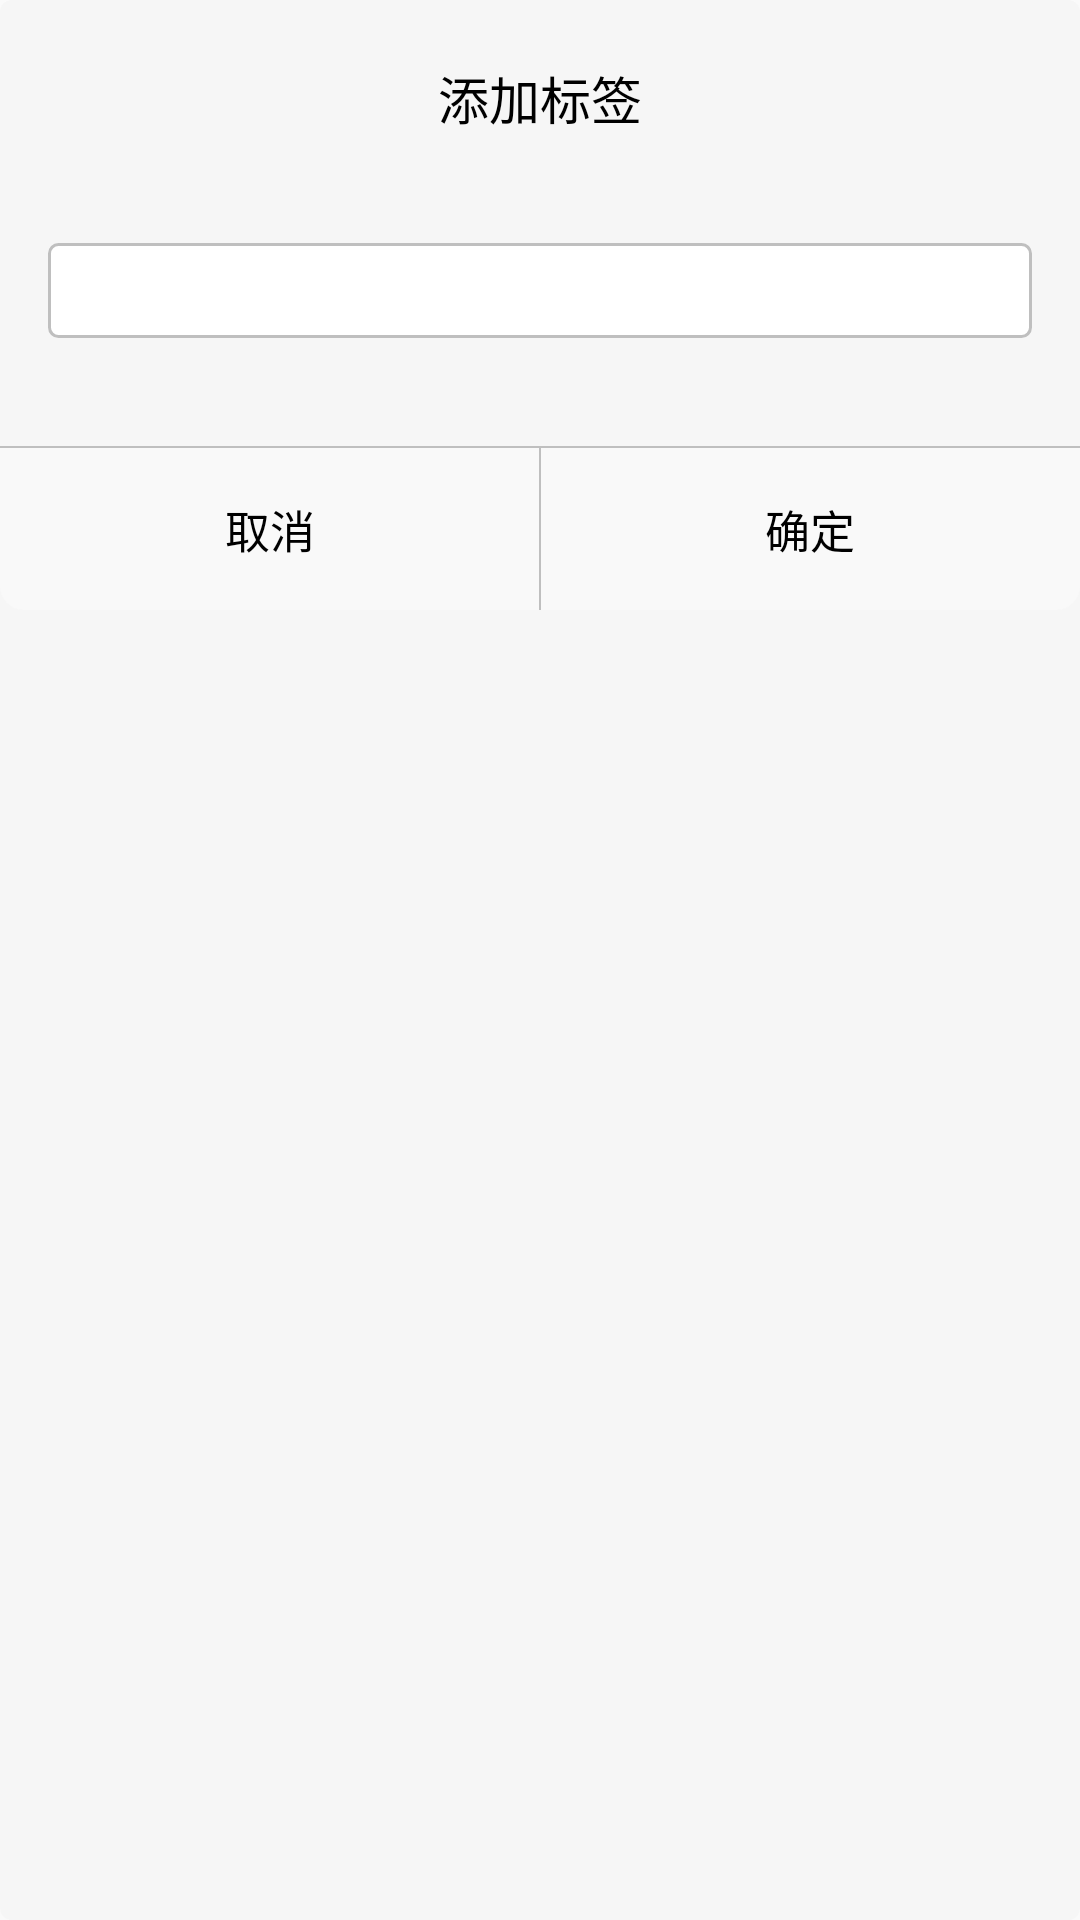

Android layout source for this screen:
<!-- AndroidManifest.xml: application theme AppTheme -->
<!-- res/layout/customeditdialog.xml -->
<?xml version="1.0" encoding="utf-8"?>
<RelativeLayout
    xmlns:android="http://schemas.android.com/apk/res/android"
    android:layout_width="match_parent"
    android:layout_height="wrap_content"
    android:background="@drawable/dialog_cornerbg">
    <TextView
        android:id="@+id/customEdtDialog_title"
        android:layout_width="wrap_content"
        android:layout_height="wrap_content"
        android:text="@string/addTag"
        android:textSize="17sp"
        android:textColor="@android:color/black"
        android:layout_centerHorizontal="true"
        android:layout_marginTop="20dp"
        android:layout_marginBottom="20dp"/>
    <EditText
        android:id="@+id/customEdtDialog_et"
        android:layout_width="match_parent"
        android:layout_height="wrap_content"
        android:textSize="16sp"
        android:maxLines="1"
        android:maxLength="10"
        android:inputType="text"
        android:labelFor="@id/customEdtDialog_et"
        android:background="@drawable/cusomeditdialog_edit_bg"
        android:layout_below="@id/customEdtDialog_title"
        android:padding="5dp"
        android:layout_margin="16dp"/>
    <View
        android:id="@+id/viewHorizontal"
        android:layout_width="match_parent"
        android:layout_height="0.5dp"
        android:background="#bfbfbf"
        android:layout_below="@id/customEdtDialog_et"
        android:layout_marginTop="20dp" />
    <LinearLayout
        android:id="@+id/customEditDialog_rl"
        android:layout_width="match_parent"
        android:layout_height="wrap_content"
        android:orientation="horizontal"
        android:layout_below="@id/viewHorizontal">
        <TextView
            android:id="@+id/customEditDialog_cancel_tv"
            android:layout_width="wrap_content"
            android:layout_height="wrap_content"
            android:layout_weight="1"
            android:text="@string/cancel"
            android:padding="16dp"
            android:textColor="@android:color/black"
            android:textSize="15sp"
            android:clickable="true"
            android:focusable="true"
            android:background="@drawable/customeditdialog_btn_left_bg"
            android:gravity="center"/>
        <TextView
            android:id="@+id/customEditDialog_ok_tv"
            android:layout_width="wrap_content"
            android:layout_height="wrap_content"
            android:layout_weight="1"
            android:text="@string/ok"
            android:padding="16dp"
            android:textColor="@android:color/black"
            android:textSize="15sp"
            android:clickable="true"
            android:focusable="true"
            android:background="@drawable/customeditdialog_btn_right_bg"
            android:gravity="center"/>
    </LinearLayout>
    <View
        android:layout_width="0.5dp"
        android:layout_height="wrap_content"
        android:background="#bfbfbf"
        android:layout_centerHorizontal="true"
        android:layout_below="@id/viewHorizontal"
        android:layout_alignTop="@id/viewHorizontal"
        android:layout_alignBottom="@id/customEditDialog_rl"/>
</RelativeLayout>
<!-- resources referenced by this layout -->
<resources>
  <!-- drawable cusomeditdialog_edit_bg (drawable) -->
  <?xml version="1.0" encoding="utf-8"?>
  <shape xmlns:android="http://schemas.android.com/apk/res/android">
      <solid
          android:color="#ffffff"/>
      <stroke
          android:color="#bfbfbf"
          android:width="1dp"/>
      <corners
          android:radius="3dp"/>
  </shape>
  <!-- drawable customeditdialog_btn_left_bg (drawable) -->
  <?xml version="1.0" encoding="utf-8"?>
  <selector xmlns:android="http://schemas.android.com/apk/res/android">
      
      <item android:state_pressed="true">
          <shape>
              <solid
                  android:color="#dbdbdb"/>
              <corners
                  android:bottomLeftRadius="8dp"/>
          </shape>
      </item>
      
      <item android:state_pressed="false">
          <shape>
              <solid
                  android:color="#f9f9f9"/>
              <corners
                  android:bottomLeftRadius="8dp"/>
          </shape>
      </item>
  </selector>
  <!-- drawable customeditdialog_btn_right_bg (drawable) -->
  <?xml version="1.0" encoding="utf-8"?>
  <selector xmlns:android="http://schemas.android.com/apk/res/android">
      
      <item android:state_pressed="true">
          <shape>
              <solid
                  android:color="#dbdbdb"/>
              <corners
                  android:bottomRightRadius="8dp"/>
          </shape>
      </item>
      
      <item android:state_pressed="false">
          <shape>
              <solid
                  android:color="#f9f9f9"/>
              <corners
                  android:bottomRightRadius="8dp"/>
          </shape>
      </item>
  </selector>
  <!-- drawable dialog_cornerbg (drawable) -->
  <?xml version="1.0" encoding="utf-8"?>
  <shape xmlns:android="http://schemas.android.com/apk/res/android">
      <solid
          android:color="@color/whiteColor"/>
      <corners
          android:radius="4dp"/>
  </shape>
  <string name="addTag">添加标签</string>
  <string name="cancel">取消</string>
  <string name="ok">确定</string>
  <style name="AppTheme" parent="Theme.AppCompat.Light.NoActionBar">
          
          <item name="contentInsetStart">0dp</item>
          <item name="colorPrimary">@color/colorPrimary</item>
          <item name="colorPrimaryDark">@color/colorPrimaryDark</item>
          <item name="colorAccent">@color/colorAccent</item>
      </style>
  <color name="whiteColor">#f6f6f6</color>
  <color name="colorPrimary">#3F51B5</color>
  <color name="colorPrimaryDark">#fe3811</color>
  <color name="colorAccent">#2deba2</color>
</resources>
